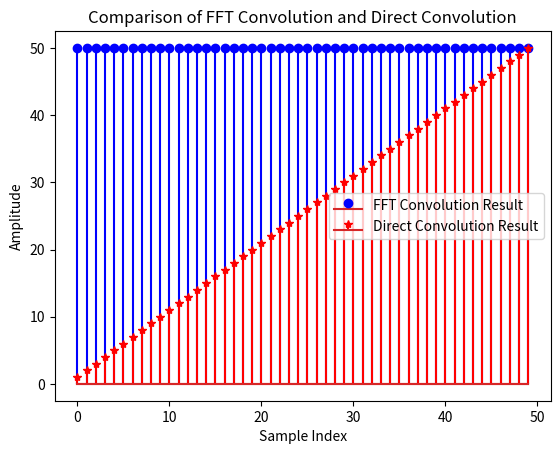

The script that saved this image:
import numpy as np
import matplotlib.pyplot as plt

# Parameters
N = 50  # Length of FFT
L = 50  # Length of input signal
p = 50  # Length of filter

# Input signal: an array of ones with length L
x = np.ones(L)
# Filter: an array of ones with length p
h = np.ones(p)

# Compute the FFT of x and h
X = np.fft.fft(x, N)  # FFT of the input signal
H = np.fft.fft(h, N)  # FFT of the filter

# Element-wise multiplication in the frequency domain
yf = X * H

# Compute the inverse FFT to obtain the convolved signal in time domain
y = np.fft.ifft(yf, N)

# Plot the results
plt.stem(y.real, linefmt='b-', markerfmt='bo', label='FFT Convolution Result')
plt.stem(np.convolve(x, h)[:N], linefmt='r-', markerfmt='r*', label='Direct Convolution Result')
plt.legend()
plt.xlabel('Sample Index')
plt.ylabel('Amplitude')
plt.title('Comparison of FFT Convolution and Direct Convolution')
plt.show()
